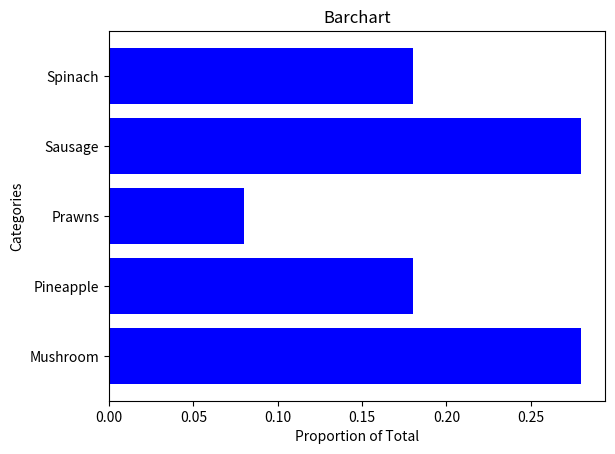

Here is the Python script that generated this plot:
import matplotlib.pyplot as plt

categories = ['Mushroom', 'Pineapple', 'Prawns', 'Sausage', 'Spinach']
values = [0.28, 0.18, 0.08, 0.28, 0.18]

plt.barh(categories, values, color='blue')

plt.title('Barchart')
plt.xlabel('Proportion of Total')
plt.ylabel('Categories')

plt.show()
